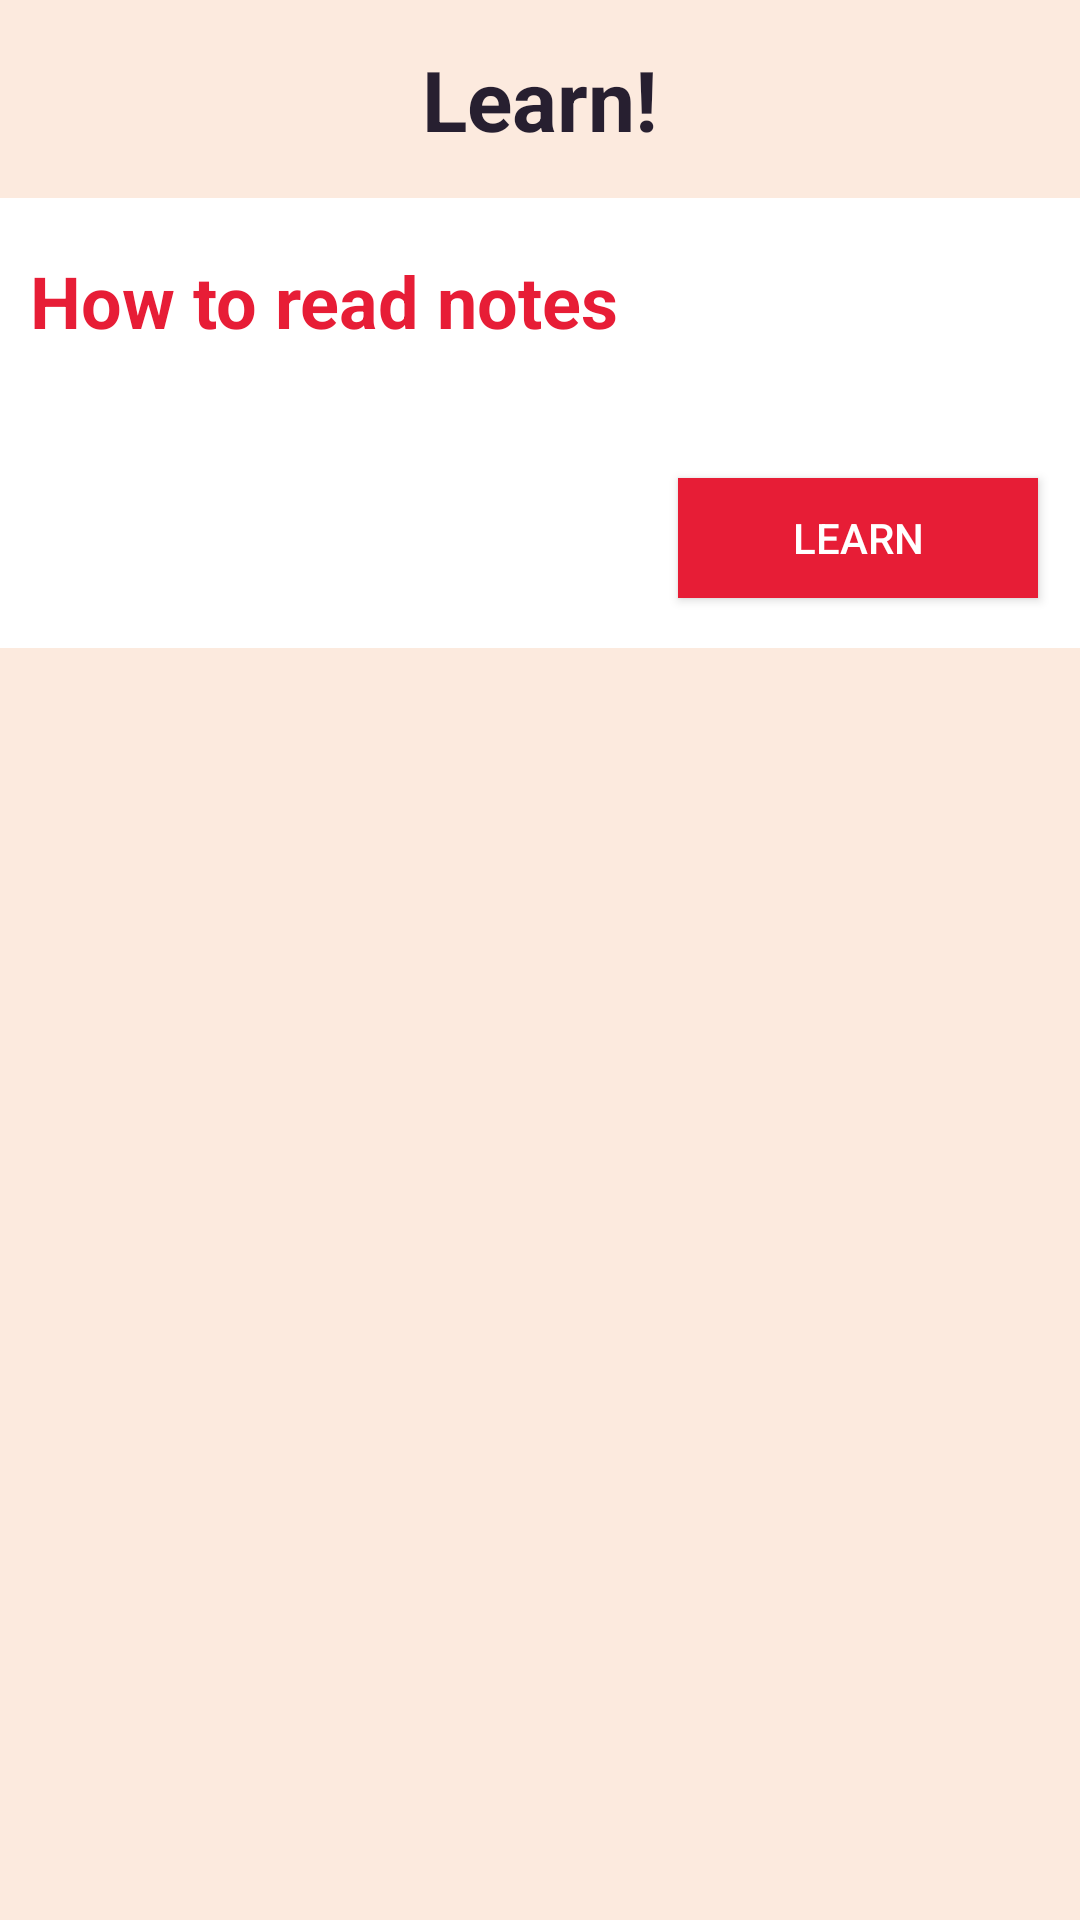

This screen was rendered from an Android layout file. Write that file and the resources it references.
<!-- AndroidManifest.xml: application theme Theme.MusicMastery -->
<!-- res/layout/fragment_learn.xml -->
<?xml version="1.0" encoding="utf-8"?>
<androidx.constraintlayout.widget.ConstraintLayout xmlns:android="http://schemas.android.com/apk/res/android"
    xmlns:app="http://schemas.android.com/apk/res-auto"
    xmlns:tools="http://schemas.android.com/tools"
    android:layout_width="match_parent"
    android:layout_height="match_parent"
    android:background="@color/upperbar"
    android:orientation="vertical"
    android:id="@+id/learnFragment">


    <ImageView
        android:id="@+id/lesson_1"
        android:layout_width="match_parent"
        android:layout_height="150dp"
        android:background="@color/white"
        app:layout_constraintBottom_toBottomOf="parent"
        app:layout_constraintTop_toTopOf="parent"
        app:layout_constraintVertical_bias="0.135"
        tools:layout_editor_absoluteX="16dp" />

    <TextView
        android:id="@+id/welcometext"
        android:layout_width="match_parent"
        android:layout_height="wrap_content"
        android:text="Learn!"
        android:textAlignment="center"
        android:textColor="#271F30"
        android:textSize="28dp"
        android:textStyle="bold"
        app:layout_constraintBottom_toTopOf="@+id/lesson_1"
        app:layout_constraintEnd_toEndOf="parent"
        app:layout_constraintStart_toStartOf="parent"
        app:layout_constraintTop_toTopOf="parent" />

    <TextView
        android:id="@+id/textView2"
        android:layout_width="match_parent"
        android:layout_height="wrap_content"
        android:paddingStart="10dp"
        android:paddingEnd="10dp"
        android:textStyle="bold"
        android:text="How to read notes"
        android:textColor="@color/button"
        android:textSize="24dp"
        app:layout_constraintBottom_toBottomOf="@+id/lesson_1"
        app:layout_constraintEnd_toEndOf="parent"
        app:layout_constraintHorizontal_bias="0.0"
        app:layout_constraintStart_toStartOf="parent"
        app:layout_constraintTop_toTopOf="@+id/lesson_1"
        app:layout_constraintVertical_bias="0.152" />

    <androidx.appcompat.widget.AppCompatButton
        android:id="@+id/learnButton"
        android:layout_width="120dp"
        android:layout_height="40dp"
        android:layout_marginTop="43dp"
        android:background="@color/button"
        android:text="LEARN"
        android:textColor="@color/white"
        app:layout_constraintBottom_toBottomOf="@+id/lesson_1"
        app:layout_constraintEnd_toEndOf="parent"
        app:layout_constraintHorizontal_bias="0.941"
        app:layout_constraintStart_toStartOf="parent"
        app:layout_constraintTop_toBottomOf="@+id/textView2"
        app:layout_constraintVertical_bias="0.0" />


</androidx.constraintlayout.widget.ConstraintLayout>
<!-- resources referenced by this layout -->
<resources>
  <color name="button">#E71D36</color>
  <color name="upperbar">#FCEADE</color>
  <color name="white">#FFFFFFFF</color>
  <style name="Theme.MusicMastery" parent="Theme.MaterialComponents.DayNight.DarkActionBar">
          
          <item name="colorPrimary">@color/upperbar</item>
          <item name="colorPrimaryVariant">@color/upperbar2</item>
          <item name="colorOnPrimary">@color/black</item>
          
          <item name="colorSecondary">@color/teal_200</item>
          <item name="colorSecondaryVariant">@color/teal_700</item>
          <item name="colorOnSecondary">@color/black</item>
          
          <item name="android:statusBarColor">?attr/colorPrimaryVariant</item>
          
      </style>
  <color name="upperbar2">#FBE5D7</color>
  <color name="black">#FF000000</color>
  <color name="teal_200">#FF03DAC5</color>
  <color name="teal_700">#FF018786</color>
</resources>
